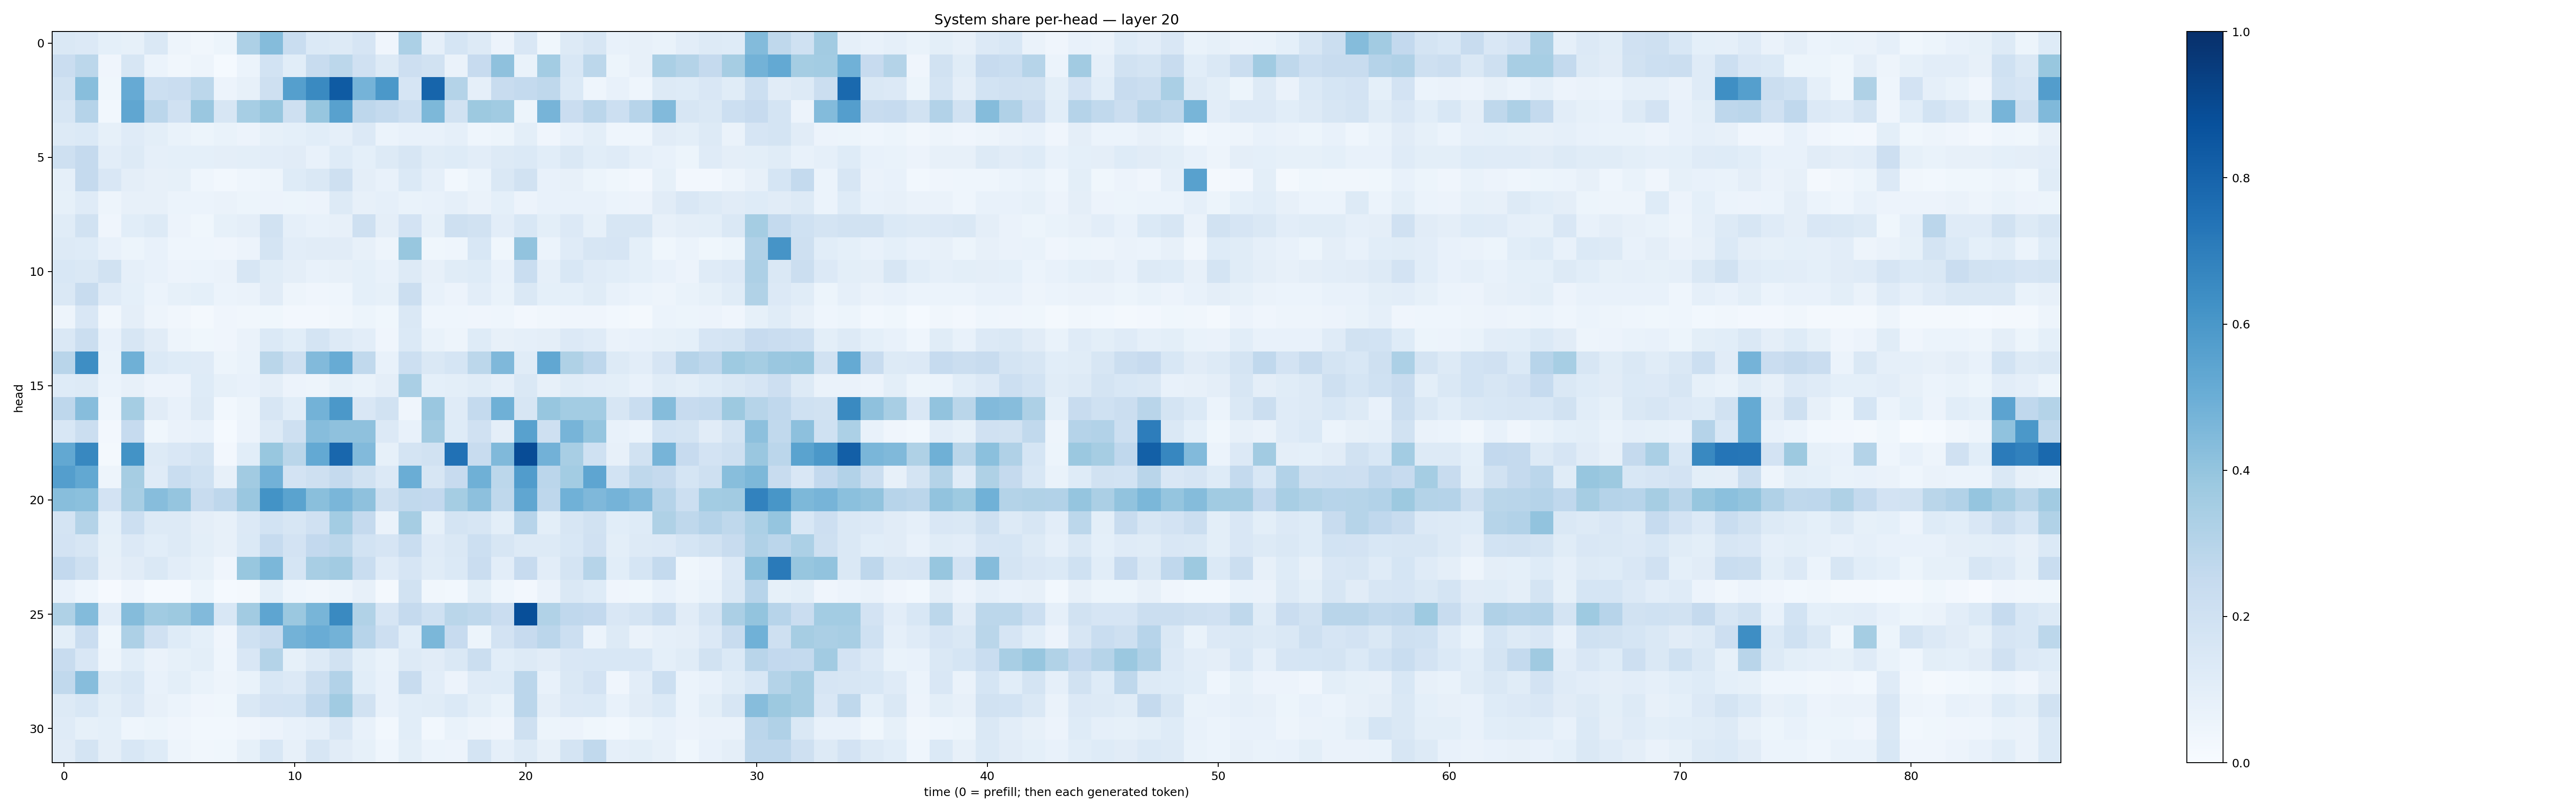

Source data for this figure (header and first rows):
0.14820938, 0.13647738, 0.09089571, 0.08440686, 0.14212362, 0.048012685, 0.03349868, 0.052908074, 0.32655647, 0.435593, 0.23245916, 0.13844654, 0.1298002, 0.16751145, 0.04075381, 0.32925776, 0.08947693, 0.16894941, 0.1317938, 0.057113033, 0.1521343, 0.03702662, 0.12990303, 0.16357523
0.229, 0.2785, 0.0412, 0.1581, 0.06166, 0.03247, 0.04894, 0.0142, 0.06145, 0.1846, 0.1085, 0.2372, 0.2776, 0.1982, 0.1262, 0.2131, 0.1936, 0.06631, 0.2442, 0.4113, 0.06751, 0.358, 0.1539, 0.2797
0.1953, 0.4271, 0.03545, 0.5145, 0.2158, 0.2303, 0.2779, 0.05544, 0.07984, 0.2064, 0.5648, 0.6545, 0.8357, 0.4735, 0.5976, 0.1675, 0.7931, 0.3068, 0.08616, 0.2388, 0.2574, 0.2722, 0.1396, 0.04339
0.1565, 0.3009, 0.02738, 0.5344, 0.2839, 0.1973, 0.3844, 0.1599, 0.3451, 0.3916, 0.205, 0.3922, 0.5553, 0.2758, 0.2552, 0.2165, 0.4558, 0.1924, 0.3783, 0.3667, 0.052, 0.4719, 0.2274, 0.2841
0.1261, 0.1383, 0.08405, 0.1194, 0.1004, 0.06886, 0.05224, 0.06773, 0.05747, 0.08325, 0.09014, 0.1074, 0.08771, 0.1328, 0.06129, 0.07477, 0.07253, 0.08921, 0.04625, 0.05284, 0.09901, 0.04245, 0.07494, 0.09905
0.2059, 0.2534, 0.1051, 0.1265, 0.08768, 0.09295, 0.09259, 0.09647, 0.09953, 0.1021, 0.111, 0.0765, 0.1231, 0.09134, 0.1327, 0.1639, 0.1158, 0.1235, 0.1054, 0.1294, 0.1385, 0.1063, 0.1481, 0.1074
0.08606, 0.2532, 0.1513, 0.09499, 0.07868, 0.0826, 0.0454, 0.02803, 0.04589, 0.05019, 0.1215, 0.1434, 0.2073, 0.09489, 0.07294, 0.1406, 0.08611, 0.03044, 0.06012, 0.1468, 0.1941, 0.07493, 0.08198, 0.054
0.08288, 0.1192, 0.04714, 0.07877, 0.08051, 0.06136, 0.0587, 0.06479, 0.05455, 0.05499, 0.05382, 0.05558, 0.1275, 0.07865, 0.08616, 0.06771, 0.07234, 0.08847, 0.06442, 0.09325, 0.05631, 0.07752, 0.07171, 0.07137
0.1154, 0.1928, 0.04134, 0.108, 0.1309, 0.05613, 0.03777, 0.08358, 0.09667, 0.1912, 0.08882, 0.07181, 0.08014, 0.2064, 0.09508, 0.1806, 0.08541, 0.2093, 0.1879, 0.1016, 0.1546, 0.1002, 0.1357, 0.08462
0.1253, 0.1212, 0.07702, 0.05305, 0.07712, 0.04516, 0.04394, 0.0396, 0.05748, 0.1794, 0.1051, 0.1122, 0.1122, 0.0792, 0.04931, 0.3881, 0.0388, 0.04622, 0.1551, 0.03711, 0.4045, 0.05897, 0.1187, 0.1609
0.1534, 0.1479, 0.1946, 0.08671, 0.07805, 0.05855, 0.06026, 0.06313, 0.1602, 0.116, 0.0964, 0.07114, 0.08039, 0.09247, 0.0722, 0.1326, 0.07819, 0.1145, 0.1227, 0.07196, 0.2312, 0.08734, 0.1538, 0.1198
0.1467, 0.2399, 0.121, 0.0933, 0.05905, 0.0852, 0.09327, 0.06036, 0.0633, 0.1116, 0.04938, 0.03998, 0.04565, 0.09325, 0.08385, 0.2253, 0.07101, 0.0579, 0.1026, 0.06944, 0.142, 0.09352, 0.09223, 0.1143
0.04913, 0.149, 0.03509, 0.0942, 0.04911, 0.03422, 0.01703, 0.03991, 0.03487, 0.03632, 0.02434, 0.02671, 0.03488, 0.05252, 0.03728, 0.148, 0.04517, 0.04419, 0.04039, 0.04332, 0.02608, 0.03146, 0.03935, 0.03968
0.1478, 0.2222, 0.07405, 0.1582, 0.1122, 0.04927, 0.03844, 0.04095, 0.06554, 0.1391, 0.1057, 0.1748, 0.1278, 0.1036, 0.04249, 0.1402, 0.06956, 0.04957, 0.1217, 0.07813, 0.08774, 0.09615, 0.1339, 0.1176
0.2914, 0.6404, 0.06786, 0.4906, 0.1396, 0.1241, 0.1181, 0.05403, 0.06737, 0.2881, 0.2048, 0.4443, 0.5098, 0.2633, 0.07351, 0.2177, 0.1458, 0.1692, 0.2784, 0.4511, 0.116, 0.5275, 0.3229, 0.2739
0.123, 0.1251, 0.06185, 0.07901, 0.05481, 0.05604, 0.1233, 0.08334, 0.07054, 0.09691, 0.05511, 0.04751, 0.08394, 0.0665, 0.09682, 0.3372, 0.09348, 0.1002, 0.1144, 0.08691, 0.1443, 0.08148, 0.1135, 0.1023
0.2737, 0.4297, 0.04494, 0.3549, 0.1114, 0.07561, 0.1252, 0.03033, 0.04977, 0.1577, 0.1055, 0.4767, 0.5954, 0.1519, 0.1952, 0.03965, 0.3863, 0.1192, 0.2567, 0.4919, 0.1632, 0.3942, 0.3582, 0.3591
0.1525, 0.2212, 0.02459, 0.2473, 0.03527, 0.06451, 0.07378, 0.01277, 0.05674, 0.1251, 0.2094, 0.4323, 0.4133, 0.4119, 0.1366, 0.07807, 0.3616, 0.1221, 0.1959, 0.0947, 0.5552, 0.209, 0.4692, 0.3959
0.5246, 0.6627, 0.02174, 0.6183, 0.1293, 0.15, 0.1755, 0.02544, 0.1079, 0.3871, 0.2863, 0.5216, 0.7887, 0.4418, 0.08495, 0.1756, 0.1933, 0.7472, 0.2413, 0.4481, 0.8894, 0.4814, 0.3428, 0.2022
0.5692, 0.5255, 0.04749, 0.3514, 0.1188, 0.233, 0.201, 0.08147, 0.3629, 0.4828, 0.1821, 0.2063, 0.2531, 0.1899, 0.1356, 0.5002, 0.1596, 0.2434, 0.491, 0.2785, 0.5745, 0.2849, 0.3579, 0.5377
0.4273, 0.4207, 0.1797, 0.3435, 0.4318, 0.3953, 0.2413, 0.2743, 0.385, 0.6207, 0.5502, 0.4252, 0.4639, 0.412, 0.2057, 0.2646, 0.2617, 0.3539, 0.415, 0.2702, 0.5348, 0.275, 0.4853, 0.4513
0.1787, 0.3081, 0.09009, 0.2156, 0.1327, 0.1321, 0.0975, 0.08109, 0.1355, 0.1849, 0.1616, 0.197, 0.3581, 0.252, 0.0628, 0.3488, 0.08573, 0.1725, 0.1615, 0.09818, 0.2961, 0.0982, 0.1623, 0.1928
0.1829, 0.1567, 0.08257, 0.1354, 0.1074, 0.1253, 0.1004, 0.0804, 0.137, 0.2499, 0.1812, 0.2587, 0.2803, 0.1871, 0.1672, 0.233, 0.1206, 0.1483, 0.2152, 0.1616, 0.1326, 0.1257, 0.1526, 0.1972
0.258, 0.2069, 0.08033, 0.1127, 0.1437, 0.1043, 0.08444, 0.03937, 0.3885, 0.46, 0.1718, 0.3428, 0.3616, 0.2329, 0.1187, 0.1676, 0.1157, 0.1397, 0.2287, 0.1054, 0.2431, 0.1029, 0.1747, 0.2988
0.0717, 0.04473, 0.00916, 0.0422, 0.015, 0.01513, 0.05251, 0.01527, 0.02292, 0.09234, 0.04352, 0.03229, 0.05024, 0.0785, 0.01824, 0.1946, 0.03378, 0.03098, 0.1001, 0.04501, 0.0264, 0.06614, 0.1417, 0.123
0.3226, 0.4409, 0.1048, 0.4365, 0.3667, 0.3759, 0.4441, 0.1528, 0.3628, 0.5362, 0.3805, 0.465, 0.6553, 0.3146, 0.165, 0.2513, 0.2011, 0.2881, 0.2729, 0.2275, 0.8811, 0.3139, 0.2673, 0.2585
0.09912, 0.2304, 0.03575, 0.3256, 0.199, 0.1227, 0.09005, 0.04127, 0.2014, 0.2363, 0.4774, 0.5054, 0.4773, 0.2943, 0.2145, 0.1076, 0.4598, 0.2442, 0.0517, 0.1832, 0.2457, 0.2827, 0.2154, 0.06176
0.2358, 0.1521, 0.04856, 0.1092, 0.06602, 0.08572, 0.09993, 0.04607, 0.1502, 0.3068, 0.08569, 0.1287, 0.1933, 0.09792, 0.06728, 0.1305, 0.1115, 0.1411, 0.2225, 0.1075, 0.1304, 0.112, 0.149, 0.1529
0.2618, 0.431, 0.1277, 0.153, 0.07281, 0.09815, 0.06802, 0.04689, 0.06798, 0.1524, 0.1333, 0.2197, 0.3112, 0.1091, 0.07254, 0.2399, 0.1031, 0.05804, 0.1192, 0.1225, 0.2815, 0.07038, 0.1425, 0.1823
0.1322, 0.1562, 0.09895, 0.1336, 0.08089, 0.06044, 0.04174, 0.03688, 0.1481, 0.1802, 0.1857, 0.2658, 0.3651, 0.188, 0.07421, 0.1057, 0.1143, 0.1374, 0.1013, 0.07005, 0.2839, 0.09733, 0.1332, 0.1384
0.1196, 0.08553, 0.093, 0.04605, 0.0545, 0.04082, 0.02816, 0.02927, 0.04096, 0.05563, 0.07468, 0.08647, 0.1485, 0.07481, 0.02753, 0.1074, 0.03079, 0.068, 0.04857, 0.04294, 0.206, 0.05291, 0.05472, 0.03897
0.1119, 0.1762, 0.09476, 0.1527, 0.1212, 0.04928, 0.03329, 0.03826, 0.08302, 0.1539, 0.08004, 0.1596, 0.1112, 0.08257, 0.04584, 0.09796, 0.05938, 0.05605, 0.1777, 0.08623, 0.127, 0.07957, 0.1771, 0.263
